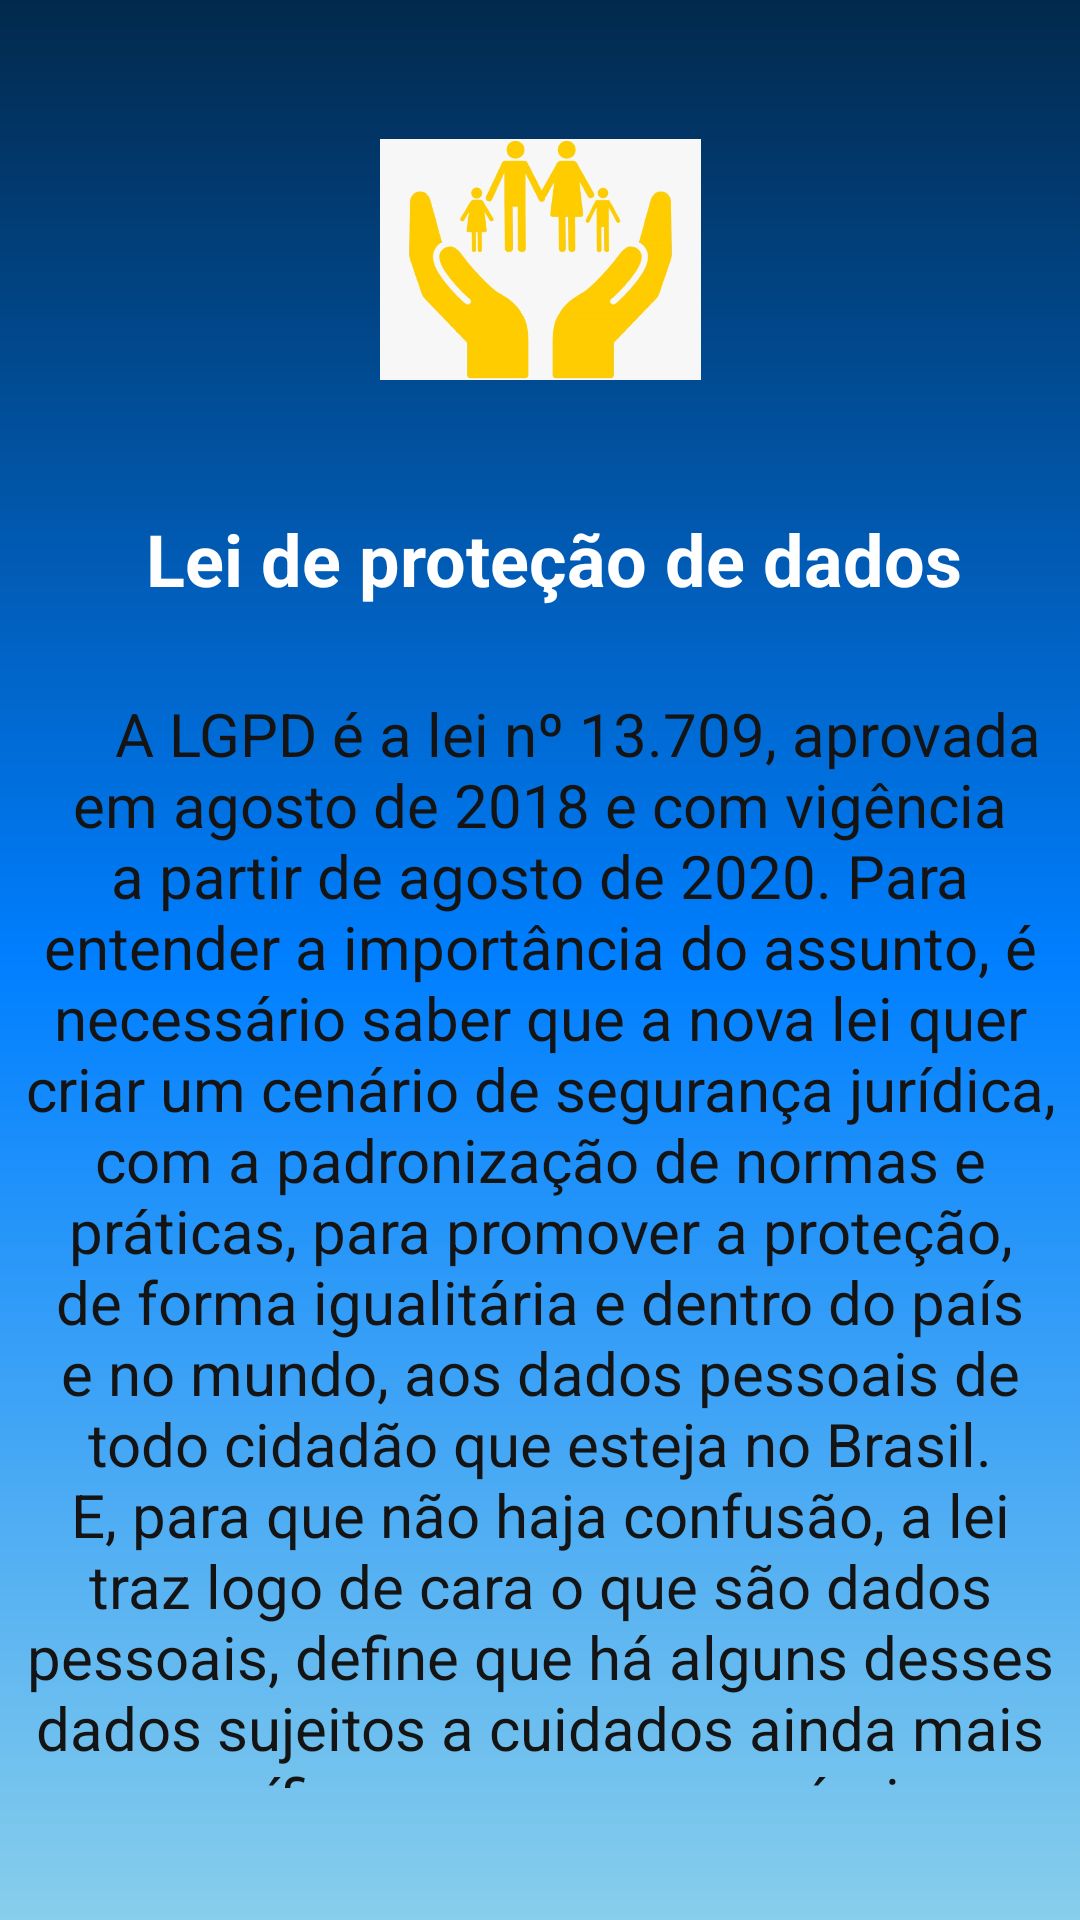

This screen was rendered from an Android layout file. Write that file and the resources it references.
<!-- AndroidManifest.xml: application theme Theme.ProjetoFirebase -->
<!-- res/layout/activity_privacidade.xml -->
<?xml version="1.0" encoding="utf-8"?>
<androidx.constraintlayout.widget.ConstraintLayout xmlns:android="http://schemas.android.com/apk/res/android"
    xmlns:app="http://schemas.android.com/apk/res-auto"
    xmlns:tools="http://schemas.android.com/tools"
    android:id="@+id/act_privacidade"
    android:layout_width="match_parent"
    android:layout_height="match_parent"
    android:background="@drawable/backgroud"
    tools:context=".FormPrivacidade">

    <ImageView
        android:id="@+id/logo"
        android:layout_width="107dp"
        android:layout_height="87dp"
        android:layout_marginTop="43dp"
        android:layout_marginBottom="40dp"
        android:src="@drawable/logo"
        app:layout_constraintBottom_toTopOf="@+id/textView2"
        app:layout_constraintEnd_toEndOf="parent"
        app:layout_constraintStart_toStartOf="parent"
        app:layout_constraintTop_toTopOf="parent"
        tools:ignore="ImageContrastCheck" />

    <TextView
        android:id="@+id/textView2"
        android:layout_width="323dp"
        android:layout_height="40dp"
        android:layout_marginStart="36dp"
        android:layout_marginEnd="36dp"
        android:layout_marginBottom="21dp"
        android:text="     Lei de proteção de dados"
        android:textColor="#FFFFFF"
        android:textSize="24sp"
        android:textStyle="bold"
        app:layout_constraintBottom_toTopOf="@+id/textView3"
        app:layout_constraintEnd_toEndOf="parent"
        app:layout_constraintStart_toStartOf="parent"
        app:layout_constraintTop_toBottomOf="@+id/logo" />

    <TextView
        android:id="@+id/textView3"
        android:layout_width="0dp"
        android:layout_height="0dp"
        android:layout_marginStart="7dp"
        android:layout_marginEnd="7dp"
        android:layout_marginBottom="44dp"
        android:text="     A LGPD é a lei nº 13.709, aprovada em agosto de 2018 e com vigência a partir de agosto de 2020. Para entender a importância do assunto, é necessário saber que a nova lei quer criar um cenário de segurança jurídica, com a padronização de normas e práticas, para promover a proteção, de forma igualitária e dentro do país e no mundo, aos dados pessoais de todo cidadão que esteja no Brasil. E, para que não haja confusão, a lei traz logo de cara o que são dados pessoais, define que há alguns desses dados sujeitos a cuidados ainda mais específicos, como os sensíveis e os sobre crianças e adolescentes, e que dados tratados tanto nos meios físicos como nos digitais estão sujeitos à regulação."
        android:textAlignment="center"
        android:textColor="#151414"
        android:textSize="20sp"
        app:layout_constraintBottom_toBottomOf="parent"
        app:layout_constraintEnd_toEndOf="parent"
        app:layout_constraintStart_toStartOf="parent"
        app:layout_constraintTop_toBottomOf="@+id/textView2" />
</androidx.constraintlayout.widget.ConstraintLayout>
<!-- resources referenced by this layout -->
<resources>
  <!-- drawable backgroud (drawable) -->
  <?xml version="1.0" encoding="utf-8"?>
  <shape xmlns:android="http://schemas.android.com/apk/res/android">
  
      <gradient
          android:startColor="@color/azul_ceu"
          android:centerColor="@color/azulbutton"
          android:endColor="@color/azul_claro"
          android:angle="90"
          />
  
  
  
  </shape>
  <!-- drawable logo: png bitmap (drawable, 154346 bytes) -->
  <style name="Theme.ProjetoFirebase" parent="Theme.MaterialComponents.DayNight.DarkActionBar">
          
          <item name="colorPrimary">@color/black</item>
          <item name="colorPrimaryVariant">@color/black</item>
          <item name="colorOnPrimary">@color/white</item>
          
          <item name="colorSecondary">@color/teal_200</item>
          <item name="colorSecondaryVariant">@color/teal_700</item>
          <item name="colorOnSecondary">@color/black</item>
          
          <item name="android:statusBarColor" tools:targetApi="l">?attr/colorPrimaryVariant</item>
          
      </style>
  <color name="azul_ceu">#87ceeb</color>
  <color name="azulbutton">#007fff</color>
  <color name="azul_claro">#02294C</color>
  <color name="black">#FF000000</color>
  <color name="white">#FFFFFFFF</color>
  <color name="teal_200">#083075</color>
  <color name="teal_700">@color/azul_ceu_claro</color>
  <color name="azul_ceu_claro">#87cefa</color>
</resources>
